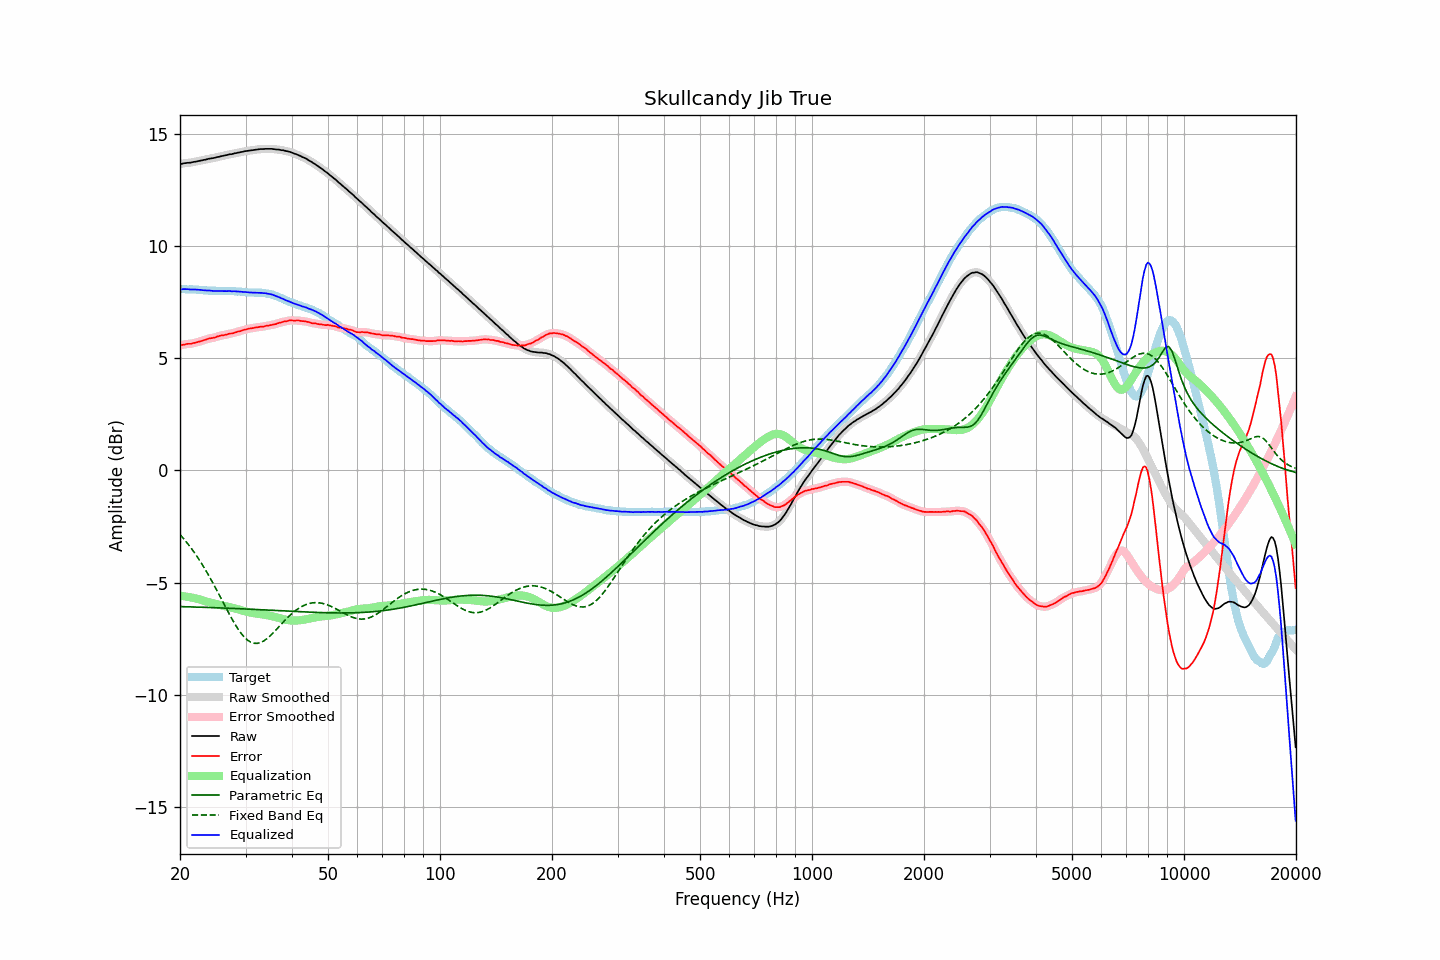

Values plotted in this chart, from the file beside it:
frequency, raw, error, smoothed, error_smoothed, equalization, parametric_eq, fixed_band_eq, equalized_raw, equalized_smoothed, target
20.00, 13.66, 5.58, 13.65, 5.57, -5.58, -6.07, -2.85, 8.07, 8.07, 8.08
20.20, 13.67, 5.59, 13.67, 5.59, -5.59, -6.07, -2.94, 8.07, 8.08, 8.08
20.40, 13.69, 5.61, 13.68, 5.61, -5.60, -6.07, -3.02, 8.09, 8.08, 8.08
20.61, 13.70, 5.62, 13.70, 5.62, -5.61, -6.07, -3.10, 8.08, 8.09, 8.08
20.81, 13.71, 5.64, 13.71, 5.63, -5.62, -6.07, -3.19, 8.08, 8.08, 8.07
21.02, 13.72, 5.65, 13.71, 5.64, -5.63, -6.08, -3.28, 8.08, 8.08, 8.07
21.23, 13.72, 5.65, 13.72, 5.65, -5.65, -6.08, -3.37, 8.07, 8.07, 8.07
21.44, 13.73, 5.65, 13.73, 5.66, -5.66, -6.08, -3.47, 8.06, 8.07, 8.08
21.66, 13.75, 5.68, 13.74, 5.67, -5.67, -6.08, -3.57, 8.07, 8.07, 8.07
21.87, 13.76, 5.69, 13.76, 5.69, -5.69, -6.08, -3.67, 8.07, 8.07, 8.07
22.09, 13.77, 5.71, 13.77, 5.71, -5.71, -6.09, -3.77, 8.06, 8.06, 8.06
22.31, 13.79, 5.73, 13.78, 5.72, -5.72, -6.09, -3.88, 8.06, 8.06, 8.06
22.54, 13.80, 5.75, 13.80, 5.74, -5.74, -6.09, -3.98, 8.05, 8.05, 8.05
22.76, 13.82, 5.77, 13.81, 5.77, -5.77, -6.09, -4.10, 8.05, 8.05, 8.05
22.99, 13.83, 5.79, 13.83, 5.79, -5.79, -6.10, -4.21, 8.04, 8.04, 8.04
23.22, 13.85, 5.82, 13.84, 5.81, -5.81, -6.10, -4.33, 8.03, 8.03, 8.03
23.45, 13.86, 5.83, 13.86, 5.83, -5.83, -6.10, -4.45, 8.02, 8.03, 8.03
23.69, 13.88, 5.86, 13.88, 5.86, -5.85, -6.10, -4.57, 8.02, 8.03, 8.02
23.92, 13.90, 5.89, 13.89, 5.88, -5.87, -6.11, -4.70, 8.03, 8.02, 8.01
24.16, 13.91, 5.90, 13.91, 5.90, -5.89, -6.11, -4.82, 8.02, 8.02, 8.01
24.40, 13.92, 5.91, 13.92, 5.91, -5.91, -6.11, -4.95, 8.01, 8.01, 8.01
24.65, 13.93, 5.92, 13.93, 5.92, -5.93, -6.11, -5.09, 8.00, 8.00, 8.01
24.89, 13.95, 5.94, 13.95, 5.94, -5.95, -6.12, -5.22, 8.00, 8.00, 8.01
25.14, 13.97, 5.97, 13.96, 5.96, -5.96, -6.12, -5.35, 8.00, 8.00, 8.00
25.39, 13.98, 5.99, 13.98, 5.99, -5.98, -6.12, -5.49, 8.00, 8.00, 7.99
25.65, 14.00, 6.01, 14.00, 6.01, -6.00, -6.12, -5.63, 8.00, 8.00, 7.99
25.91, 14.02, 6.03, 14.01, 6.02, -6.02, -6.13, -5.76, 8.00, 8.00, 7.99
26.16, 14.03, 6.03, 14.03, 6.03, -6.03, -6.13, -5.90, 7.99, 8.00, 8.00
26.43, 14.05, 6.05, 14.04, 6.04, -6.05, -6.13, -6.04, 8.00, 7.99, 8.00
26.69, 14.06, 6.06, 14.06, 6.06, -6.06, -6.14, -6.18, 7.99, 8.00, 8.00
26.96, 14.08, 6.09, 14.08, 6.08, -6.08, -6.14, -6.31, 8.00, 8.00, 7.99
27.23, 14.10, 6.11, 14.09, 6.10, -6.09, -6.14, -6.44, 8.00, 7.99, 7.99
27.50, 14.10, 6.11, 14.10, 6.11, -6.11, -6.14, -6.58, 7.99, 7.99, 7.99
27.77, 14.12, 6.12, 14.12, 6.12, -6.13, -6.15, -6.70, 7.99, 7.99, 8.00
28.05, 14.14, 6.15, 14.13, 6.14, -6.15, -6.15, -6.83, 7.99, 7.99, 7.99
28.33, 14.15, 6.17, 14.15, 6.17, -6.17, -6.15, -6.94, 7.98, 7.98, 7.98
28.62, 14.17, 6.20, 14.16, 6.19, -6.19, -6.16, -7.05, 7.98, 7.98, 7.97
28.90, 14.18, 6.20, 14.18, 6.20, -6.21, -6.16, -7.16, 7.97, 7.97, 7.98
29.19, 14.20, 6.23, 14.19, 6.23, -6.23, -6.16, -7.26, 7.97, 7.97, 7.97
29.48, 14.21, 6.25, 14.21, 6.25, -6.25, -6.17, -7.34, 7.96, 7.96, 7.96
29.78, 14.23, 6.28, 14.22, 6.27, -6.27, -6.17, -7.43, 7.96, 7.96, 7.95
30.08, 14.24, 6.29, 14.24, 6.29, -6.29, -6.17, -7.50, 7.95, 7.95, 7.95
30.38, 14.25, 6.31, 14.25, 6.31, -6.30, -6.18, -7.56, 7.94, 7.94, 7.94
30.68, 14.26, 6.33, 14.26, 6.32, -6.32, -6.18, -7.61, 7.94, 7.94, 7.93
30.99, 14.27, 6.34, 14.27, 6.33, -6.33, -6.18, -7.65, 7.93, 7.93, 7.93
31.30, 14.28, 6.35, 14.28, 6.35, -6.35, -6.19, -7.68, 7.93, 7.93, 7.93
31.61, 14.29, 6.36, 14.29, 6.36, -6.36, -6.19, -7.70, 7.93, 7.93, 7.93
31.93, 14.30, 6.38, 14.30, 6.37, -6.37, -6.19, -7.71, 7.93, 7.93, 7.92
32.24, 14.31, 6.38, 14.31, 6.38, -6.38, -6.20, -7.71, 7.93, 7.93, 7.93
32.57, 14.32, 6.40, 14.32, 6.39, -6.39, -6.20, -7.69, 7.93, 7.93, 7.92
32.89, 14.33, 6.41, 14.32, 6.40, -6.40, -6.20, -7.67, 7.92, 7.92, 7.92
33.22, 14.33, 6.41, 14.33, 6.41, -6.41, -6.21, -7.64, 7.91, 7.91, 7.92
33.55, 14.33, 6.42, 14.33, 6.42, -6.42, -6.21, -7.60, 7.90, 7.91, 7.91
33.89, 14.34, 6.44, 14.33, 6.43, -6.43, -6.22, -7.55, 7.90, 7.90, 7.90
34.23, 14.34, 6.46, 14.34, 6.45, -6.45, -6.22, -7.50, 7.89, 7.89, 7.88
34.57, 14.34, 6.46, 14.34, 6.46, -6.46, -6.22, -7.44, 7.88, 7.88, 7.88
34.92, 14.34, 6.48, 14.34, 6.47, -6.47, -6.23, -7.38, 7.86, 7.86, 7.86
35.27, 14.34, 6.49, 14.33, 6.49, -6.49, -6.23, -7.31, 7.85, 7.84, 7.85
35.62, 14.33, 6.51, 14.33, 6.50, -6.51, -6.23, -7.24, 7.82, 7.82, 7.82
35.97, 14.32, 6.52, 14.32, 6.52, -6.52, -6.24, -7.16, 7.79, 7.79, 7.80
... 635 more rows
